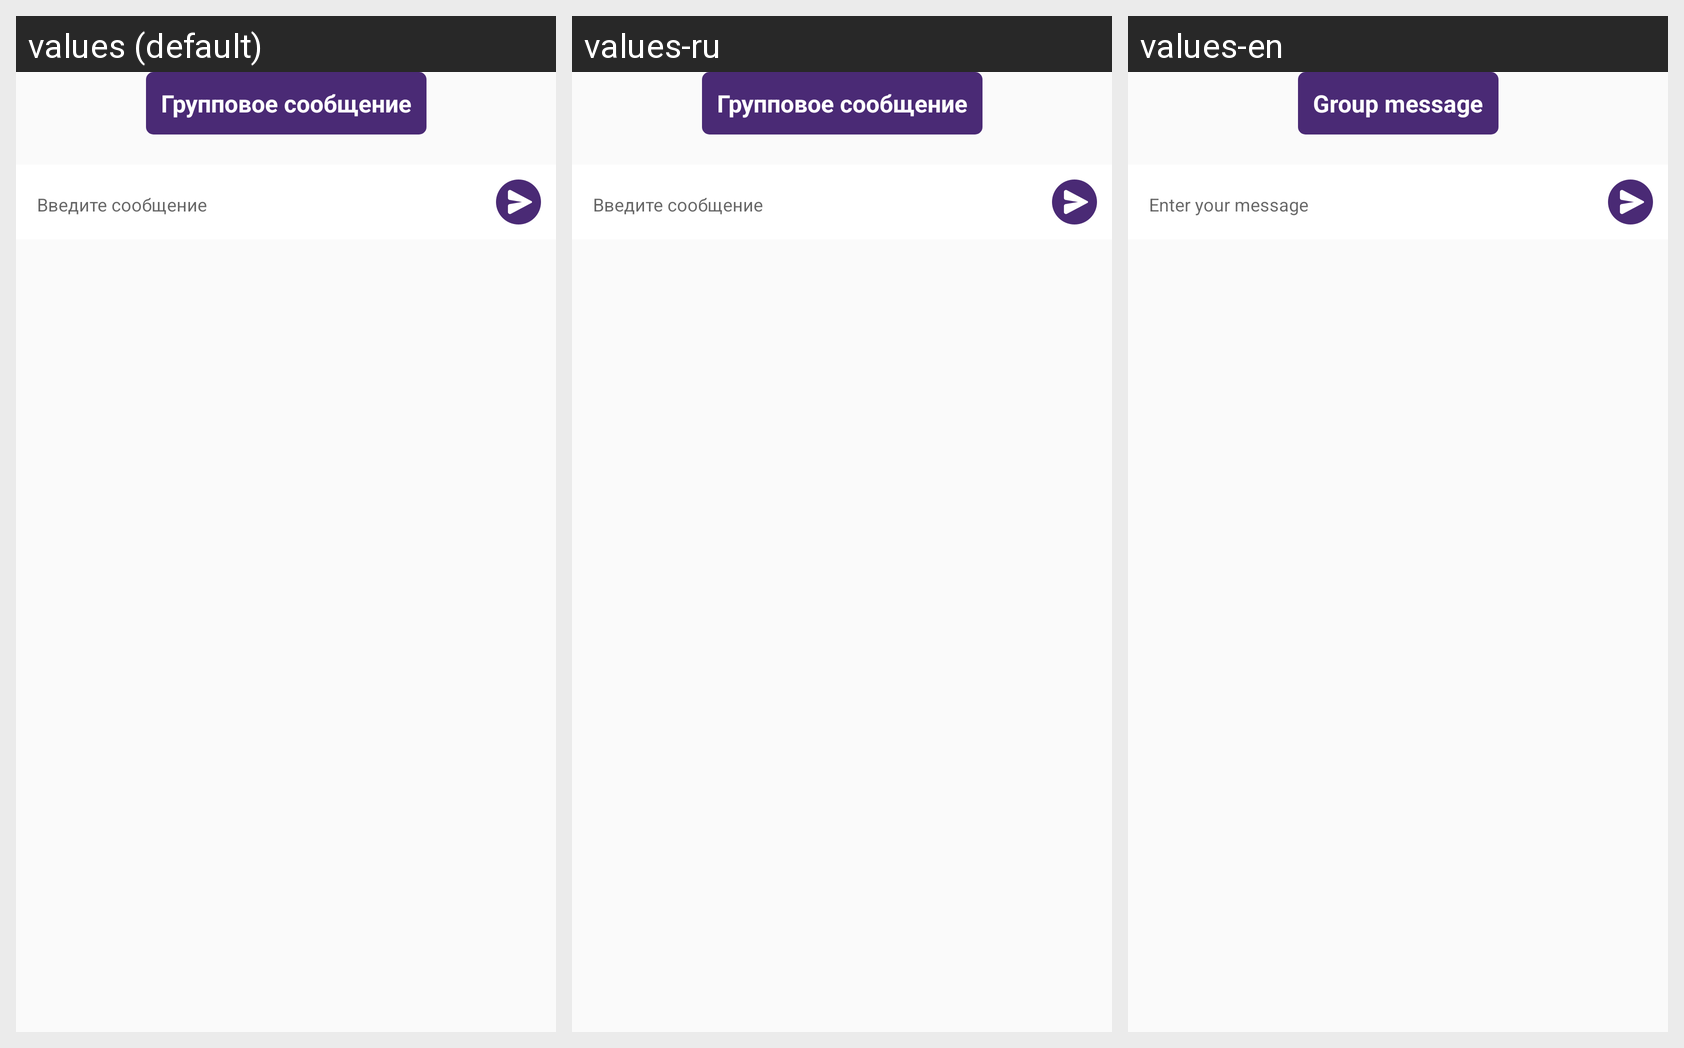

The Android screen above is rendered under several locales of the same app. Produce the string resources it draws, with the default and per-locale values.
Android screen res/layout/ad_mentor_send_message_to_group.xml rendered under 3 locales, left to right: values (default), values-ru, values-en. Device: Nexus 5 (rendered at 1080×1920; each locale shown at half size, 540×960, under a caption strip naming it); theme AppTheme.NoActionBar.
Strings drawn on this screen, with the default value and each locale's value (text and hints the layout hard-codes, and strings that could not be matched under every locale, appear in the picture but are not listed):

group_message
  values: Групповое сообщение
  values-ru: Групповое сообщение
  values-en: Group message

enter_message
  values: Введите сообщение
  values-ru: Введите сообщение
  values-en: Enter your message
